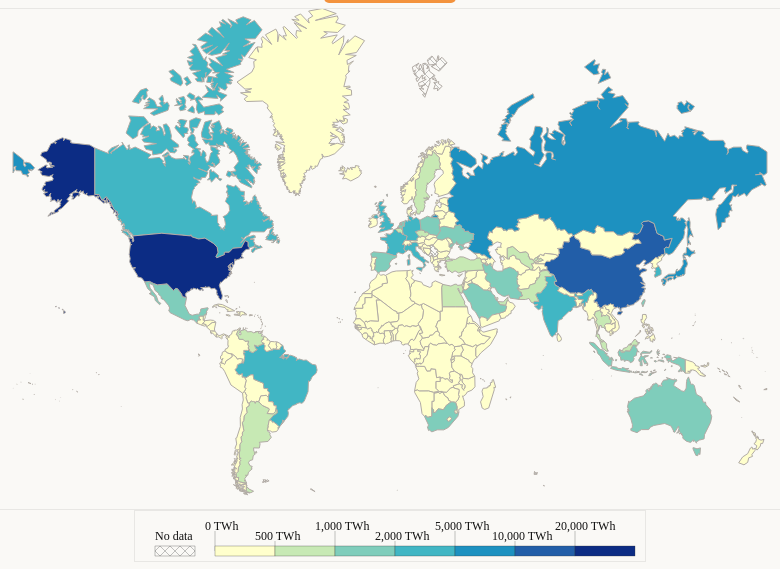
D3 v6 page, settled after 480 driven frames (8 s of simulated time); the page loaded 2 data file(s).



    document.getElementById('file-select').addEventListener('change', function() {
            var selectedFile = this.value;
            window.location.href = selectedFile;
        });

        var width = 960, height = 500;
        var svg = d3.select('body').append('svg')
            .attr('width', width)
            .attr('height', height);
        var projection = d3.geoMercator()
            .scale(120)
            .translate([width / 2, height-155]);
        var path = d3.geoPath().projection(projection);
        var g = svg.append('g');
        var tooltip = d3.select("body").append("div").attr("class", "tooltip");

        Promise.all([
            d3.json('./world_map.json'),
            d3.csv('./primary-energy-cons.csv', function(d) {
                return {
                    Entity: d.Entity,
                    Year: +d.Year,
                    Consumption: +d['Primary energy consumption (TWh)']
                };
            })
        ]).then(function(data) {
            var geojsonData = data[0];
            var energyData = data[1];

            var colorScale = d3.scaleThreshold()
                .domain([500, 1000, 2000, 5000, 10000, 20000])
                .range(["#ffffcc","#c7e9b4","#7fcdbb","#41b6c4","#1d91c0","#225ea8","#0c2c84"]);

            function updateMap(year) {
                var filteredData = energyData.filter(d => d.Year === year || (year===2022 && d.Year === 2021));
                var energyMap = {};
                filteredData.forEach(function(d) {
                    energyMap[d.Entity] = d.Consumption;
                });
                
                g.selectAll(".country")
                    .data(geojsonData.features)
                    .join("path")
                    .attr("class", "country")
                    .attr("d", path)
                    .attr("stroke","#b1aba5")
                    .style("fill", function(d) {
                        return energyMap[d.properties.name] === undefined || isNaN(energyMap[d.properties.name]) ? 'url(#noDataPattern)' : colorScale(energyMap[d.properties.name]);
                    })
                    .on("mouseover", function(event, d) {
                        d3.select(this)
                            .attr("stroke-width", 3) 
                            .attr("stroke", "#555555"); 
                        tooltip.transition()
                            .duration(200)
                            .style("opacity", .75);
                        tooltip.html(d.properties.name + "<br/>Year: "+ year +"<br/>" + (energyMap[d.properties.name] || 0) + " TWh")
                            .style("left", (event.pageX) + "px")
                            .style("top", (event.pageY - 28) + "px");
                    })
                    .on("mouseout", function(d) {
                        d3.select(this)
                            .attr("stroke-width", 1) 
                            .attr("stroke", "#b1aba5");
                        tooltip.transition()
                            .duration(500)
                            .style("opacity", 0);
                    });
            }

            var slider = d3.select("#slider")
                .on("input", function() {
                    var year = +this.value;
                    updateMap(year);
                    d3.select("#year-display").text("Primary energy consumption, " + year)
                     
                    if (isPlaying) {
                        stopLapse(); 
                    }
                });

            updateMap(+slider.property("value"))
            var isPlaying = false;
            var intervalId;
            var currentYear = +slider.property("value");

            // Function to start the time lapse
            function startLapse() {
                currentYear = +slider.property("value");
                isPlaying = true;
                intervalId = setInterval(function() {
                    if (currentYear < 2022) {
                        currentYear++;
                        slider.property("value", currentYear);
                        updateMap(currentYear);
                        d3.select("#year-display").text("Primary energy consumption, " + currentYear)
                    } else {
                        clearInterval(intervalId);
                        isPlaying = false;
                    }
                }, 190);
            }
            function stopLapse() {
                clearInterval(intervalId); // Clearing the interval
                isPlaying = false; // Updating the flag to indicate it's not playing
            }
            // Event listener for the play button
            document.getElementById('play-button').addEventListener('click', function() {
                if (!isPlaying) {
                    startLapse();
                }else {
                    stopLapse();
                }
            });
        });

        var legendSVG = `
    <svg width="510" height="50">
      <!-- Define intervals and colors -->
      <defs>
        <!-- No Data Pattern -->
        <pattern id="noDataPattern" patternUnits="userSpaceOnUse" width="10" height="10">
          <line x1="0" y1="0" x2="10" y2="10" style="stroke:#333;stroke-width:0.3" />
          <line x1="10" y1="0" x2="0" y2="10" style="stroke:#333;stroke-width:0.3" />
        </pattern>
      </defs>

      <!-- Legend Elements -->
      <!-- Lines for intervals -->
      <line x1="80" y1="40" x2="80" y2="20" stroke="#333" stroke-width="0.3" />
      <line x1="140" y1="40" x2="140" y2="30" stroke="#333" stroke-width="0.3" />
      <line x1="200" y1="40" x2="200" y2="20" stroke="#333" stroke-width="0.3" />
      <line x1="260" y1="40" x2="260" y2="30" stroke="#333" stroke-width="0.3" />
      <line x1="320" y1="40" x2="320" y2="20" stroke="#333" stroke-width="0.3" />
      <line x1="380" y1="40" x2="380" y2="30" stroke="#333" stroke-width="0.3" />
      <line x1="440" y1="40" x2="440" y2="20" stroke="#333" stroke-width="0.3" />



      <!-- Rectangles for colored bars -->
      <rect x="20" y="35" width="40" height="10" fill="url(#noDataPattern)" stroke="#333" stroke-width="0.3" />
      <rect x="80" y="35" width="60" height="10" fill="#ffffcc" stroke="#333" stroke-width="0.3" />
      <rect x="140" y="35" width="60" height="10" fill="#c7e9b4" stroke="#333" stroke-width="0.3" />
      <rect x="200" y="35" width="60" height="10" fill="#7fcdbb" stroke="#333" stroke-width="0.3" />
      <rect x="260" y="35" width="60" height="10" fill="#41b6c4" stroke="#333" stroke-width="0.3" />
      <rect x="320" y="35" width="60" height="10" fill="#1d91c0" stroke="#333" stroke-width="0.3" />
      <rect x="380" y="35" width="60" height="10" fill="#225ea8" stroke="#333" stroke-width="0.3" />
      <rect x="440" y="35" width="60" height="10" fill="#0c2c84" stroke="#333" stroke-width="0.3" />


      <!-- Text for intervals -->
      <text x="20" y="29" font-size="12" fill="#111">No data</text>
      <text x="70" y="19" font-size="12" fill="#111">0 TWh</text>
      <text x="120" y="29" font-size="12" fill="#111">500 TWh</text>
      <text x="180" y="19" font-size="12" fill="#111">1,000 TWh</text>
      <text x="240" y="29" font-size="12" fill="#111">2,000 TWh</text>
      <text x="300" y="19" font-size="12" fill="#111">5,000 TWh</text>
      <text x="357" y="29" font-size="12" fill="#111">10,000 TWh</text>
      <text x="420" y="19" font-size="12" fill="#111">20,000 TWh</text>

    </svg>
  `;

    
 
        var container = document.getElementById("legend-container");
      
       
        container.innerHTML = legendSVG;
    

### data: primary-energy-cons.csv
Entity, Code, Year, Primary energy consumption (TWh)
Afghanistan, AFG, 1980, 7.791
Afghanistan, AFG, 1981, 8.777
Afghanistan, AFG, 1982, 9.348
Afghanistan, AFG, 1983, 11.44
Afghanistan, AFG, 1984, 11.49
Afghanistan, AFG, 1985, 11.22
Afghanistan, AFG, 1986, 11.46
Afghanistan, AFG, 1987, 18.48
Afghanistan, AFG, 1988, 32.6
Afghanistan, AFG, 1989, 32.05
Afghanistan, AFG, 1990, 31.75
Afghanistan, AFG, 1991, 13.9
Afghanistan, AFG, 1992, 9.168
Afghanistan, AFG, 1993, 9.105
Afghanistan, AFG, 1994, 8.816
Afghanistan, AFG, 1995, 7.429
Afghanistan, AFG, 1996, 7.286
Afghanistan, AFG, 1997, 6.938
Afghanistan, AFG, 1998, 6.752
Afghanistan, AFG, 1999, 6.749
Afghanistan, AFG, 2000, 5.914
Afghanistan, AFG, 2001, 4.664
Afghanistan, AFG, 2002, 4.428
Afghanistan, AFG, 2003, 5.208
Afghanistan, AFG, 2004, 4.81
Afghanistan, AFG, 2005, 6.153
Afghanistan, AFG, 2006, 7.745
Afghanistan, AFG, 2007, 9.177
Afghanistan, AFG, 2008, 16.06
Afghanistan, AFG, 2009, 26.7
Afghanistan, AFG, 2010, 33.35
Afghanistan, AFG, 2011, 42.01
Afghanistan, AFG, 2012, 40.34
Afghanistan, AFG, 2013, 33.46
Afghanistan, AFG, 2014, 28.42
Afghanistan, AFG, 2015, 32.74
Afghanistan, AFG, 2016, 29.88
Afghanistan, AFG, 2017, 29.56
Afghanistan, AFG, 2018, 33.91
Afghanistan, AFG, 2019, 30.31
Afghanistan, AFG, 2020, 27.39
Afghanistan, AFG, 2021, 27.14
Africa, , 1965, 716.3
Africa, , 1966, 750.1
Africa, , 1967, 757.9
Africa, , 1968, 800.6
Africa, , 1969, 822.7
Africa, , 1970, 893
Africa, , 1971, 953.2
Africa, , 1972, 1008
Africa, , 1973, 1091
Africa, , 1974, 1146
Africa, , 1975, 1214
Africa, , 1976, 1319
Africa, , 1977, 1392
Africa, , 1978, 1445
Africa, , 1979, 1574
Africa, , 1980, 1692
Africa, , 1981, 1899
Africa, , 1982, 2024
... 12,017 more rows

### data: world_map.json
{
 "type": "FeatureCollection",
 "features": [
  {
   "type": "Feature",
   "geometry": {
    "type": "MultiPolygon",
    "coordinates": "[... 1 items]"
   },
   "properties": {
    "name": "Afghanistan"
   },
   "id": "AF"
  },
  {
   "type": "Feature",
   "geometry": {
    "type": "MultiPolygon",
    "coordinates": "[... 1 items]"
   },
   "properties": {
    "name": "Albania"
   },
   "id": "AL"
  },
  {
   "type": "Feature",
   "geometry": {
    "type": "MultiPolygon",
    "coordinates": "[... 1 items]"
   },
   "properties": {
    "name": "Algeria"
   },
   "id": "DZ"
  },
  {
   "type": "Feature",
   "geometry": {
    "type": "MultiPolygon",
    "coordinates": "[... 2 items]"
   },
   "properties": {
    "name": "Samoa"
   },
   "id": "WS"
  },
  {
   "type": "Feature",
   "geometry": {
    "type": "MultiPolygon",
    "coordinates": "[... 1 items]"
   },
   "properties": {
    "name": "Andorra"
   },
   "id": "AD"
  },
  {
   "type": "Feature",
   "geometry": {
    "type": "MultiPolygon",
    "coordinates": "[... 2 items]"
   },
   "properties": {
    "name": "Angola"
   },
   "id": "AO"
  },
  {
   "type": "Feature",
   "geometry": {
    "type": "MultiPolygon",
    "coordinates": "[... 2 items]"
   },
   "properties": {
    "name": "Antigua and Barbuda"
   },
   "id": "AG"
  },
  {
   "type": "Feature",
   "geometry": {
    "type": "MultiPolygon",
    "coordinates": "[... 3 items]"
   },
   "properties": {
    "name": "Azerbaijan"
   },
   "id": "AZ"
  },
  "... 236 more items"
 ]
}